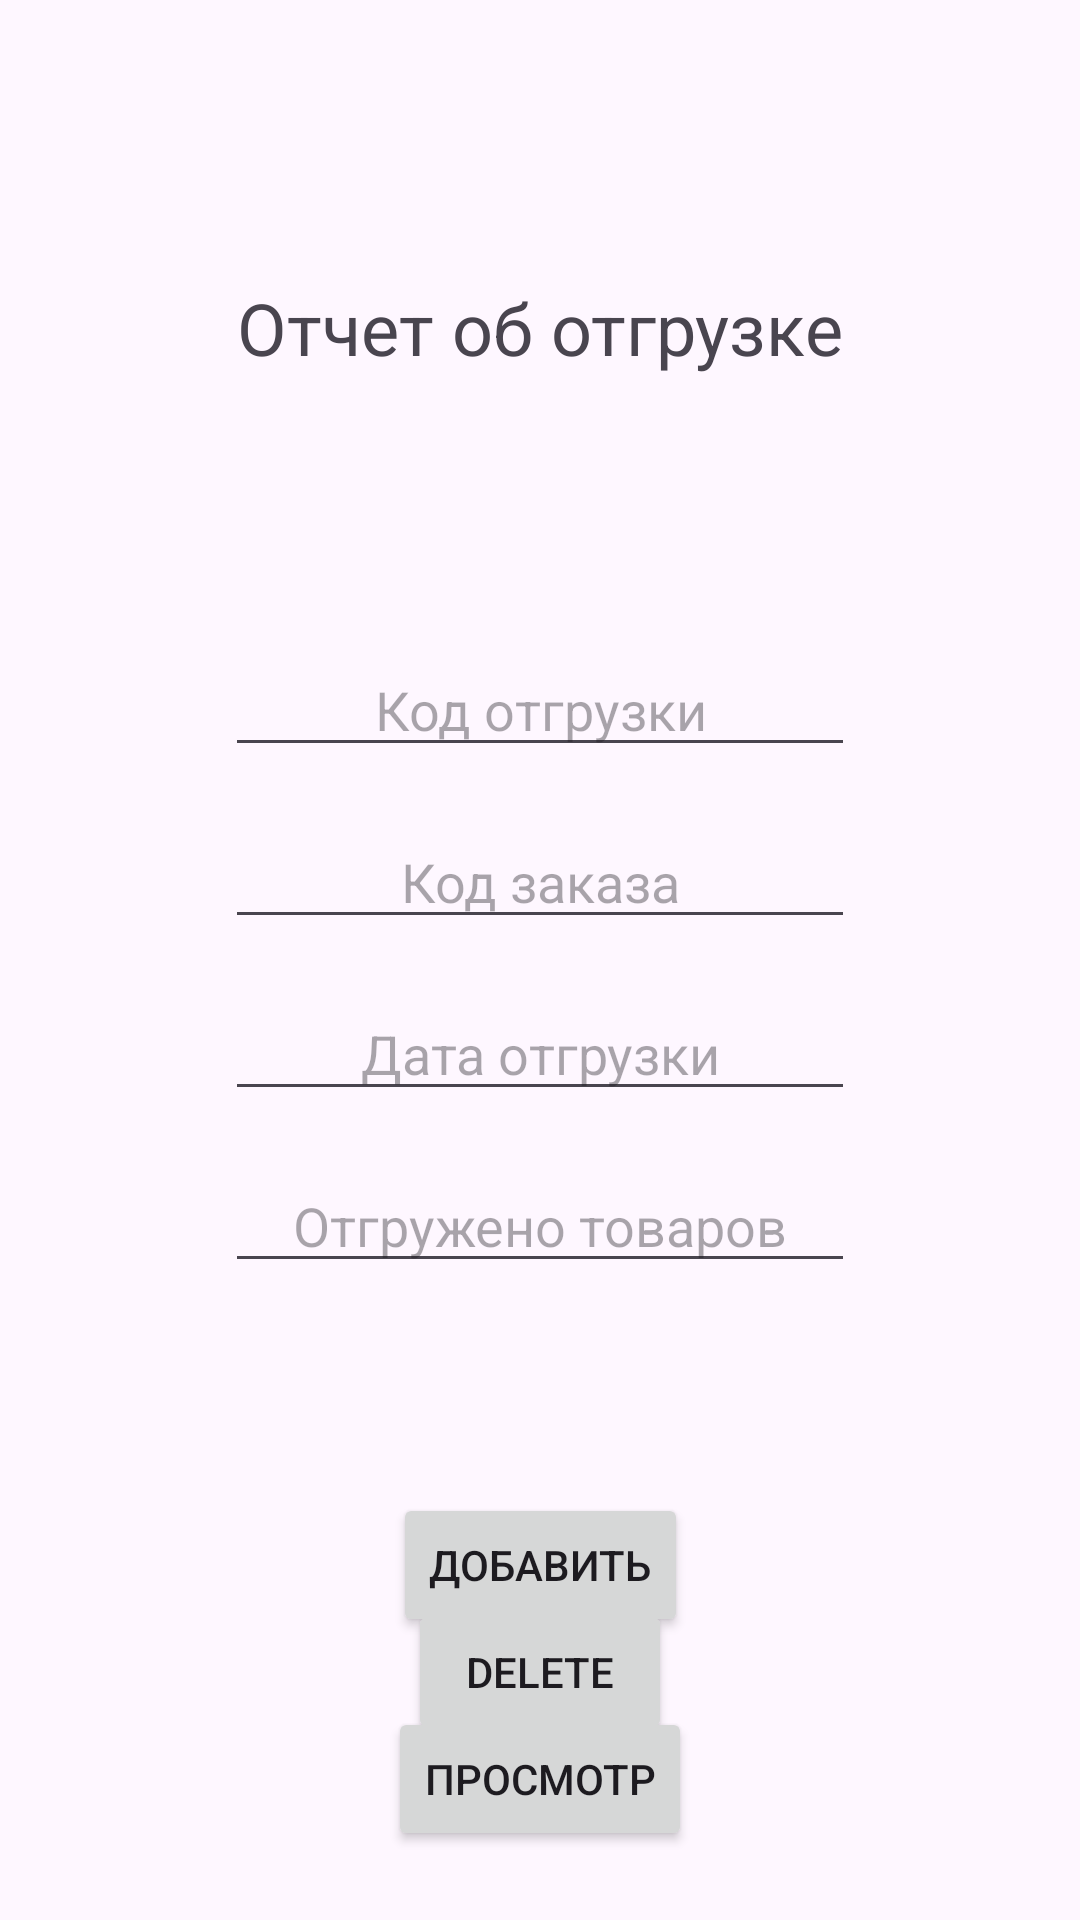

The Android layout XML behind this screen, and the referenced resources:
<!-- AndroidManifest.xml: application theme Theme.Apteka -->
<!-- res/layout/activity_made_otgruz.xml -->
<?xml version="1.0" encoding="utf-8"?>
<androidx.constraintlayout.widget.ConstraintLayout xmlns:android="http://schemas.android.com/apk/res/android"
    xmlns:app="http://schemas.android.com/apk/res-auto"
    xmlns:tools="http://schemas.android.com/tools"
    android:id="@+id/main"
    android:layout_width="match_parent"
    android:layout_height="match_parent"
    tools:context=".Made_otgruz">

    <TextView
        android:id="@+id/textView5"
        android:layout_width="wrap_content"
        android:layout_height="wrap_content"
        android:layout_marginTop="93dp"
        android:text="Отчет об отгрузке"
        android:textSize="24sp"
        app:layout_constraintEnd_toEndOf="parent"
        app:layout_constraintStart_toStartOf="parent"
        app:layout_constraintTop_toTopOf="parent" />

    <EditText
        android:id="@+id/Ocode"
        android:layout_width="wrap_content"
        android:layout_height="wrap_content"
        android:layout_marginTop="89dp"
        android:ems="10"
        android:hint="Код отгрузки"
        android:inputType="number"
        android:textAlignment="center"
        app:layout_constraintEnd_toEndOf="parent"
        app:layout_constraintStart_toStartOf="parent"
        app:layout_constraintTop_toBottomOf="@+id/textView5" />

    <EditText
        android:id="@+id/OcodeZ"
        android:layout_width="wrap_content"
        android:layout_height="wrap_content"
        android:layout_marginTop="16dp"
        android:ems="10"
        android:hint="Код заказа"
        android:inputType="number"
        android:textAlignment="center"
        app:layout_constraintEnd_toEndOf="@+id/Ocode"
        app:layout_constraintStart_toStartOf="@+id/Ocode"
        app:layout_constraintTop_toBottomOf="@+id/Ocode" />

    <EditText
        android:id="@+id/Odate"
        android:layout_width="wrap_content"
        android:layout_height="wrap_content"
        android:layout_marginTop="16dp"
        android:ems="10"
        android:hint="Дата отгрузки"
        android:inputType="date"
        android:textAlignment="center"
        app:layout_constraintEnd_toEndOf="@+id/OcodeZ"
        app:layout_constraintStart_toStartOf="@+id/OcodeZ"
        app:layout_constraintTop_toBottomOf="@+id/OcodeZ" />

    <Button
        android:id="@+id/OB"
        android:layout_width="wrap_content"
        android:layout_height="wrap_content"
        android:layout_marginTop="70dp"
        android:text="Добавить"
        app:layout_constraintEnd_toEndOf="parent"
        app:layout_constraintStart_toStartOf="parent"
        app:layout_constraintTop_toBottomOf="@+id/OOTGR" />

    <EditText
        android:id="@+id/OOTGR"
        android:layout_width="wrap_content"
        android:layout_height="wrap_content"
        android:layout_marginTop="16dp"
        android:ems="10"
        android:hint="Отгружено товаров"
        android:inputType="number"
        android:textAlignment="center"
        app:layout_constraintEnd_toEndOf="@+id/Odate"
        app:layout_constraintStart_toStartOf="@+id/Odate"
        app:layout_constraintTop_toBottomOf="@+id/Odate" />

    <Button
        android:id="@+id/pokO"
        android:layout_width="wrap_content"
        android:layout_height="wrap_content"
        android:text="Просмотр"
        android:textAlignment="center"
        app:layout_constraintBottom_toBottomOf="parent"
        app:layout_constraintEnd_toEndOf="parent"
        app:layout_constraintStart_toStartOf="parent"
        app:layout_constraintTop_toBottomOf="@+id/OB" />

    <Button
        android:id="@+id/deleteO"
        android:layout_width="wrap_content"
        android:layout_height="wrap_content"
        android:text="DELETE"
        app:layout_constraintBottom_toTopOf="@+id/pokO"
        app:layout_constraintEnd_toEndOf="parent"
        app:layout_constraintStart_toStartOf="parent"
        app:layout_constraintTop_toBottomOf="@+id/OB" />
</androidx.constraintlayout.widget.ConstraintLayout>
<!-- resources referenced by this layout -->
<resources>
  <style name="Theme.Apteka" parent="Base.Theme.Apteka" />
  <style name="Base.Theme.Apteka" parent="Theme.Material3.DayNight.NoActionBar">
          
          
      </style>
</resources>
